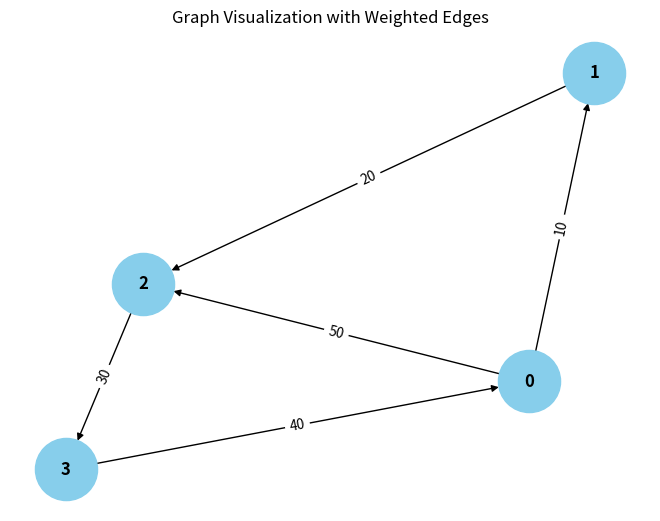

The matplotlib source for this figure: (Note: this script raises an exception after producing the figure.)
from collections import defaultdict

# ---------------------------
# WeightedGraph Class
# ---------------------------
class WeightedGraph:
    def __init__(self, vertices):
        self.vertices = vertices
        self.adj_list = {i: [] for i in range(vertices)}  # Adjacency list for the graph
        self.edges = []  # List to store the edges (u, v, weight)

    def add_edge(self, u, v, weight):
        """Add a single edge to the graph."""
        if (u, v, weight) not in self.edges:
            self.edges.append((u, v, weight))
            self.adj_list[u].append((v, weight))

    def add_multiple_edges(self, edges):
        """Add multiple edges at once."""
        for u, v, weight in edges:
            self.add_edge(u, v, weight)

    def get_edges(self):
        """Return all edges in the graph."""
        return self.edges

    def print_edges(self):
        """Print the edges of the graph."""
        print("Edges in the graph:")
        for u, v, weight in self.edges:
            print(f"{u} -> {v} (Weight: {weight})")

    def print_adj_list(self):
        """Print the adjacency list of the graph."""
        print("Adjacency List of the graph:")
        for u in self.adj_list:
            print(f"{u} -> {self.adj_list[u]}")

    def is_cyclic_directed(self):
        """Detect if there is a cycle in a directed graph using DFS."""
        visited = [False] * self.vertices
        rec_stack = [False] * self.vertices

        def dfs(v):
            visited[v] = True
            rec_stack[v] = True
            for neighbor, _ in self.adj_list[v]:
                if not visited[neighbor] and dfs(neighbor):
                    return True
                elif rec_stack[neighbor]:
                    return True
            rec_stack[v] = False
            return False

        for node in range(self.vertices):
            if not visited[node]:
                if dfs(node):
                    return True
        return False

    def is_cyclic_undirected(self):
        """Detect if there is a cycle in an undirected graph using DFS."""
        visited = [False] * self.vertices

        def dfs(v, parent):
            visited[v] = True
            for neighbor, _ in self.adj_list[v]:
                if not visited[neighbor]:
                    if dfs(neighbor, v):
                        return True
                elif parent != neighbor:
                    return True
            return False

        for node in range(self.vertices):
            if not visited[node]:
                if dfs(node, -1):
                    return True
        return False

    def is_negative_cycle(self):
        """Detect if there is a negative cycle using Bellman-Ford."""
        dist = [float("inf")] * self.vertices
        dist[0] = 0  # Start from node 0

        for _ in range(self.vertices - 1):
            for u, weight in self.edges:
                if dist[u] != float("inf") and dist[u] + weight < dist[v]:
                    dist[v] = dist[u] + weight

        for u, v, weight in self.edges:
            if dist[u] != float("inf") and dist[u] + weight < dist[v]:
                return True  # Negative cycle detected
        return False

    def reset_graph(self):
        """Reset the graph to its empty state."""
        self.edges = []  # Clear all edges
        self.adj_list = {i: [] for i in range(self.vertices)}  # Reset adjacency list for each vertex

    def union(self, parent, u, v):
        """Union-find helper function."""
        root_u = self.find_parent(parent, u)
        root_v = self.find_parent(parent, v)
        if root_u != root_v:
            parent[root_u] = root_v

    def find_parent(self, parent, v):
        """Find the root of the node using path compression."""
        if parent[v] == -1:
            return v
        parent[v] = self.find_parent(parent, parent[v])
        return parent[v]

    def is_cyclic_undirected_union_find(self):
        """Detect cycles in an undirected graph using Union-Find."""
        parent = [-1] * self.vertices

        for u, v, _ in self.edges:
            x = self.find_parent(parent, u)
            y = self.find_parent(parent, v)

            if x == y:
                return True
            self.union(parent, x, y)
        return False

    # ---------------------------
    # Helper functions for testing
    # ---------------------------

    def reset_graph_helper(self):
        """Reset the graph to an empty state for testing."""
        self.edges = []
        self.adj_list = defaultdict(list)

    def get_edges_helper(self):
        """Return all edges for testing."""
        return self.edges

    def add_multiple_edges_helper(self, edges):
        """Add multiple edges for testing."""
        for edge in edges:
            self.add_edge(*edge)

# ---------------------------
# Helper Class for Cycle Test Results
# ---------------------------
class CycleDetectionResults:
    def __init__(self):
        self.directed_cycle_detected = False
        self.undirected_cycle_detected = False
        self.negative_cycle_detected = False

# ---------------------------
# Additional Functionalities
# ---------------------------

class GraphRenderer:
    def __init__(self, graph):
        """Initialize the renderer for visualizing the graph."""
        self.graph = graph

    def render_edges(self):
        """Render the edges of the graph."""
        print("\nRendering edges of the graph:")
        for u, v, weight in self.graph.get_edges():
            print(f"{u} -> {v} (Weight: {weight})")

    def render_adj_list(self):
        """Render the adjacency list of the graph."""
        print("\nRendering adjacency list:")
        self.graph.print_adj_list()

    def render_summary(self):
        """Render a summary of the graph."""
        print("\nGraph summary:")
        print(f"Total vertices: {self.graph.vertices}")
        print(f"Total edges: {len(self.graph.get_edges())}")
        print(f"Is cyclic (directed): {self.graph.is_cyclic_directed()}")
        print(f"Is cyclic (undirected): {self.graph.is_cyclic_undirected()}")
        print(f"Has negative cycle: {self.graph.is_negative_cycle()}")

import matplotlib.pyplot as plt
import networkx as nx

class WeightedGraphVisualization:
    def __init__(self, graph):
        """Initialize the visualization of weighted graph."""
        self.graph = graph

    def visualize(self):
        """Visualize the graph with weighted edges using networkx and matplotlib."""
        G = nx.DiGraph()  # Using DiGraph for directed graph visualization

        # Add edges to the networkx graph
        for u, v, weight in self.graph.get_edges():
            G.add_edge(u, v, weight=weight)

        # Draw the graph
        pos = nx.spring_layout(G)  # Layout for node positioning
        edge_labels = nx.get_edge_attributes(G, 'weight')

        # Draw nodes, edges, and labels
        nx.draw(G, pos, with_labels=True, node_color='skyblue', node_size=2000, font_size=12, font_weight='bold')
        nx.draw_networkx_edge_labels(G, pos, edge_labels=edge_labels)

        # Display the plot
        plt.title("Graph Visualization with Weighted Edges")
        plt.show()


# ---------------------------
# Main Program
# ---------------------------

class WeightedGraphHandler:
    def __init__(self, vertices):
        """Initialize the graph handler."""
        self.graph = WeightedGraph(vertices)
        self.renderer = GraphRenderer(self.graph)
        self.visualizer = WeightedGraphVisualization(self.graph)

    def add_edges(self, edges):
        """Add edges to the graph."""
        for edge in edges:
            self.graph.add_edge(*edge)

    def render_graph(self):
        """Render the graph using the renderer."""
        self.renderer.render_edges()
        self.renderer.render_adj_list()

    def visualize_graph(self):
        """Visualize the graph using the visualizer."""
        self.visualizer.visualize()

    def cycle_detection_summary(self):
        """Print the cycle detection summary."""
        print("\nCycle detection summary:")
        print(f"Directed cycle detected: {self.graph.is_cyclic_directed()}")
        print(f"Undirected cycle detected: {self.graph.is_cyclic_undirected()}")
        print(f"Negative cycle detected: {self.graph.is_negative_cycle()}")

# ---------------------------
# Extended Graph Operations
# ---------------------------

class GraphCycleAnalysis:
    def __init__(self, graph):
        """Initialize cycle analysis on the graph."""
        self.graph = graph
        self.results = CycleDetectionResults()

    def analyze_cycles(self):
        """Analyze different types of cycles in the graph."""
        self.results.directed_cycle_detected = self.graph.is_cyclic_directed()
        self.results.undirected_cycle_detected = self.graph.is_cyclic_undirected()
        self.results.negative_cycle_detected = self.graph.is_negative_cycle()

    def print_analysis(self):
        """Print the analysis results."""
        print(f"Directed cycle detected: {self.results.directed_cycle_detected}")
        print(f"Undirected cycle detected: {self.results.undirected_cycle_detected}")
        print(f"Negative cycle detected: {self.results.negative_cycle_detected}")

# ---------------------------
# Main Function
# ---------------------------

if __name__ == "__main__":
    # Create a graph with 4 vertices (0, 1, 2, 3)
    graph_handler = WeightedGraphHandler(4)

    # Add some sample edges (u, v, weight)
    edges = [
        (0, 1, 10),  # Edge from 0 to 1 with weight 10
        (1, 2, 20),  # Edge from 1 to 2 with weight 20
        (2, 3, 30),  # Edge from 2 to 3 with weight 30
        (3, 0, 40),  # Edge from 3 to 0 with weight 40 (creates a directed cycle: 0 -> 1 -> 2 -> 3 -> 0)
        (0, 2, 50)  # Edge from 0 to 2 with weight 50
    ]

    # Add edges to the graph
    graph_handler.add_edges(edges)

    # Render the graph's edges and adjacency list
    graph_handler.render_graph()

    # Visualize the graph
    graph_handler.visualize_graph()

    # Detect and print the cycle results
    graph_handler.cycle_detection_summary()

    # Analyze cycles in detail
    cycle_analysis = GraphCycleAnalysis(graph_handler.graph)
    cycle_analysis.analyze_cycles()
    cycle_analysis.print_analysis()
